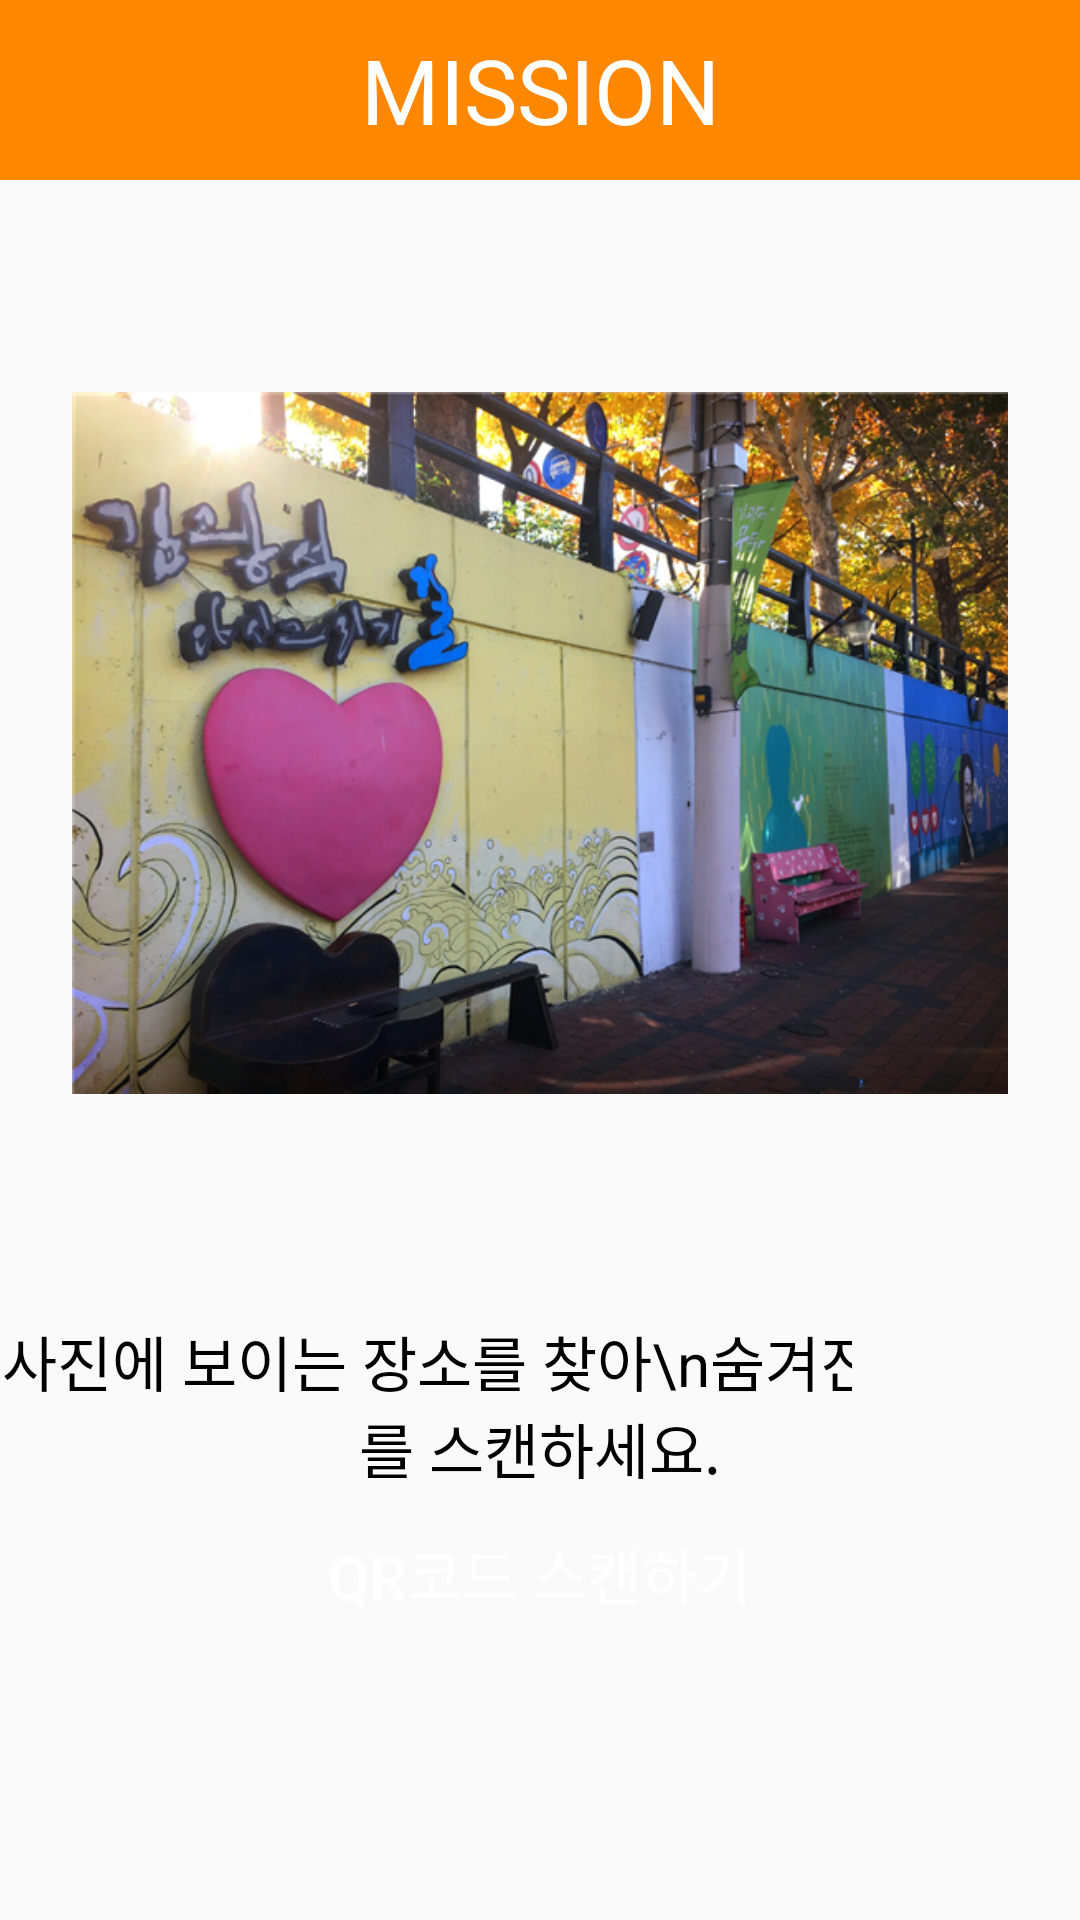

Layout XML and referenced resources for this Android screen:
<!-- AndroidManifest.xml: application theme AppTheme -->
<!-- res/layout/activity_qrcode.xml -->
<?xml version="1.0" encoding="utf-8"?>
<LinearLayout xmlns:android="http://schemas.android.com/apk/res/android"
    xmlns:app="http://schemas.android.com/apk/res-auto"
    xmlns:tools="http://schemas.android.com/tools"
    android:layout_width="match_parent"
    android:layout_height="match_parent"
    tools:context=".shot"
    android:orientation="vertical">


    <TextView
        android:id="@+id/textView1"
        android:layout_width="fill_parent"
        android:layout_height="60dp"
        android:textSize="30dp"
        android:textColor="#ffffff"
        android:background="#ff8800"
        android:text="MISSION"
        android:gravity="center"
        />

    <ImageView
        android:id="@+id/imageView1"
        android:layout_width="312dp"
        android:layout_height="300dp"
        android:layout_gravity="center"
        android:layout_weight="1"
        app:srcCompat="@drawable/shot_photo" />



    <FrameLayout
        android:layout_width="fill_parent"
        android:layout_height="wrap_content"
        android:layout_weight="0.1">

        <TextView
            android:id="@+id/textView3"
            android:layout_width="match_parent"
            android:layout_height="wrap_content"
            android:layout_weight="0.1"
            android:text="사진에 보이는 장소를 찾아\n숨겨진 QR코드를 스캔하세요."
            android:textColor="#000000"
            android:layout_gravity="center"
            android:textSize="20dp"
            android:gravity="center"/>

        <ImageButton
            android:id="@+id/imageButton1"
            android:layout_width="76dp"
            android:layout_height="match_parent"
            android:layout_gravity="right"
            android:layout_weight="0.1"
            android:background="#fafafa"
            app:srcCompat="@drawable/hint"/>

    </FrameLayout>


    <Button
        android:id="@+id/button1"
        android:layout_width="match_parent"
        android:layout_height="wrap_content"
        android:background="@drawable/botton"
        android:text="QR코드 스캔하기"
        android:textColor="#FFFFFF"
        android:textSize="20dp" />

    <Space
        android:layout_width="match_parent"
        android:layout_height="wrap_content"
        android:layout_weight="1.2"/>

</LinearLayout>
<!-- resources referenced by this layout -->
<resources>
  <!-- drawable shot_photo: png bitmap (drawable, 416213 bytes) -->
  <style name="AppTheme" parent="Theme.AppCompat.Light.DarkActionBar">
          
          <item name="colorPrimary">@color/colorPrimary</item>
          <item name="colorPrimaryDark">@color/colorPrimaryDark</item>
          <item name="colorAccent">@color/colorAccent</item>
      </style>
  <!-- not gathered from this repository: default colours our renderer supplied (Android Studio template values) -->
  <color name="colorPrimary">#FF6200EE</color>
  <color name="colorPrimaryDark">#FF3700B3</color>
  <color name="colorAccent">#FF03DAC5</color>
</resources>
